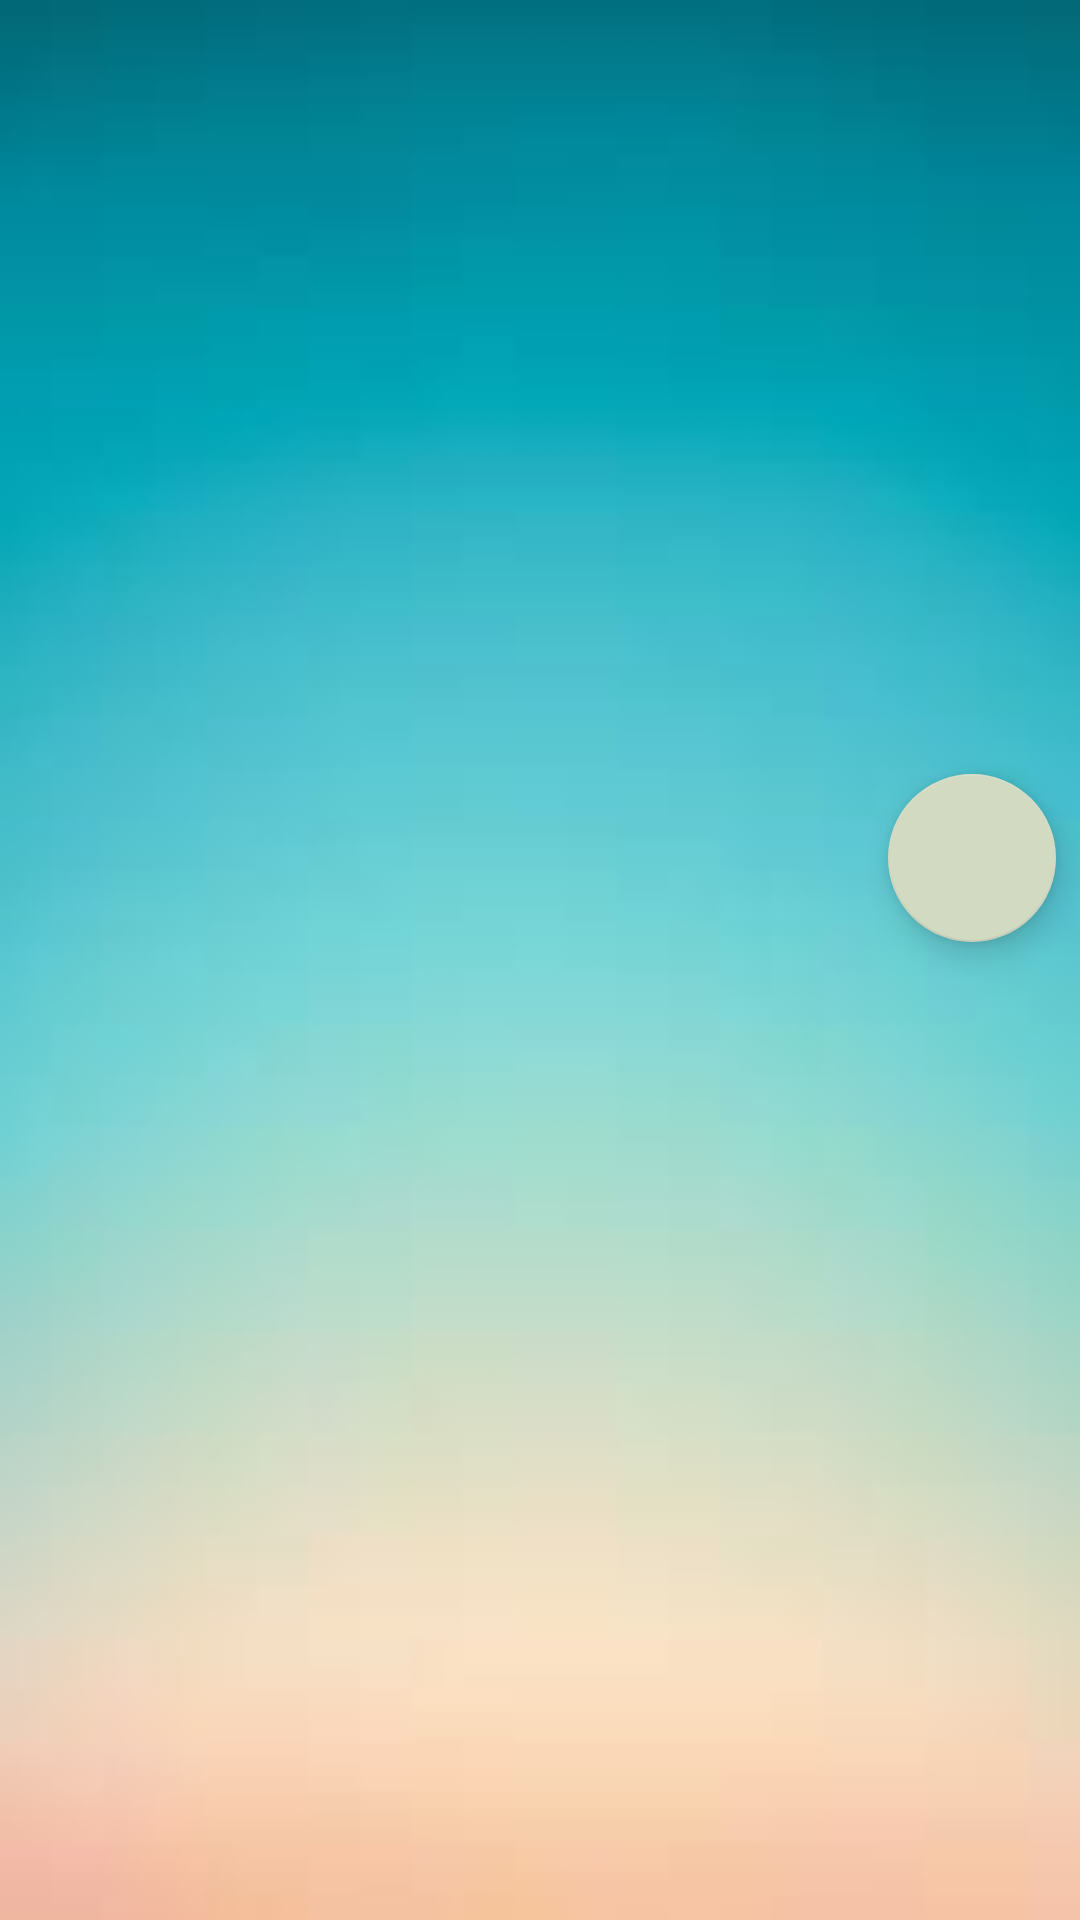

Here is an Android app screen rendered from its layout file. Give the layout XML and the strings, colors and styles it references.
<!-- AndroidManifest.xml: application theme AppTheme -->
<!-- res/layout/singer_activity.xml -->
<?xml version="1.0" encoding="utf-8"?>
<android.support.design.widget.CoordinatorLayout xmlns:android="http://schemas.android.com/apk/res/android"
    xmlns:app="http://schemas.android.com/apk/res-auto"
    android:orientation="vertical"
    android:layout_width="match_parent"
    android:layout_height="match_parent"
    android:background="@mipmap/bg_1"
    >

    <android.support.design.widget.AppBarLayout
        android:id="@+id/singer_app"
        android:layout_width="match_parent"
        android:layout_height="286dp"
        android:fitsSystemWindows="true"
        android:background="#00000000"
        >
        <android.support.design.widget.CollapsingToolbarLayout
            android:id="@+id/singer_collapsing_toolbar"
            android:layout_width="match_parent"
            android:layout_height="match_parent"
            app:contentScrim="#009CAD"
            app:expandedTitleMarginStart="48dp"
            app:layout_scrollFlags="scroll|exitUntilCollapsed"
            >

            <ImageView
                android:id="@+id/singer_activity_img"
                android:layout_width="match_parent"
                android:layout_height="280dp"
                android:scaleType="centerCrop"
                android:layout_margin="5dp"
                app:layout_collapseMode="parallax"
                app:layout_collapseParallaxMultiplier="0.7"
                />

            <android.support.v7.widget.Toolbar
                android:id="@+id/singer_toolbar"
                android:layout_width="match_parent"
                android:layout_height="?attr/actionBarSize"
                app:layout_collapseMode="pin"
                app:popupTheme="@style/ThemeOverlay.AppCompat.Light"
                />

        </android.support.design.widget.CollapsingToolbarLayout>
    </android.support.design.widget.AppBarLayout>

    <LinearLayout
        android:layout_width="match_parent"
        android:layout_height="match_parent"
        app:layout_behavior="@string/appbar_scrolling_view_behavior"
        android:orientation="vertical"
        >

    <android.support.v7.widget.RecyclerView
        android:id="@+id/singer_recycler"
        android:layout_width="match_parent"
        android:layout_height="match_parent"
        android:scrollbars="none"
        />
    </LinearLayout>
    <android.support.design.widget.FloatingActionButton
        android:layout_width="wrap_content"
        android:layout_height="wrap_content"
        app:layout_anchor="@id/singer_app"
        app:layout_anchorGravity="bottom|right|end"
        android:layout_marginRight="8dp"
        />


</android.support.design.widget.CoordinatorLayout>
<!-- resources referenced by this layout -->
<resources>
  <!-- mipmap bg_1: jpg bitmap (mipmap-mdpi, 1867 bytes) -->
  <style name="AppTheme" parent="Theme.AppCompat.Light.NoActionBar">
          
          <item name="colorPrimary">#009CAD</item>
          <item name="colorPrimaryDark">#009CAD</item>
          <item name="colorAccent">#D2DAC2</item>
  
      </style>
</resources>
